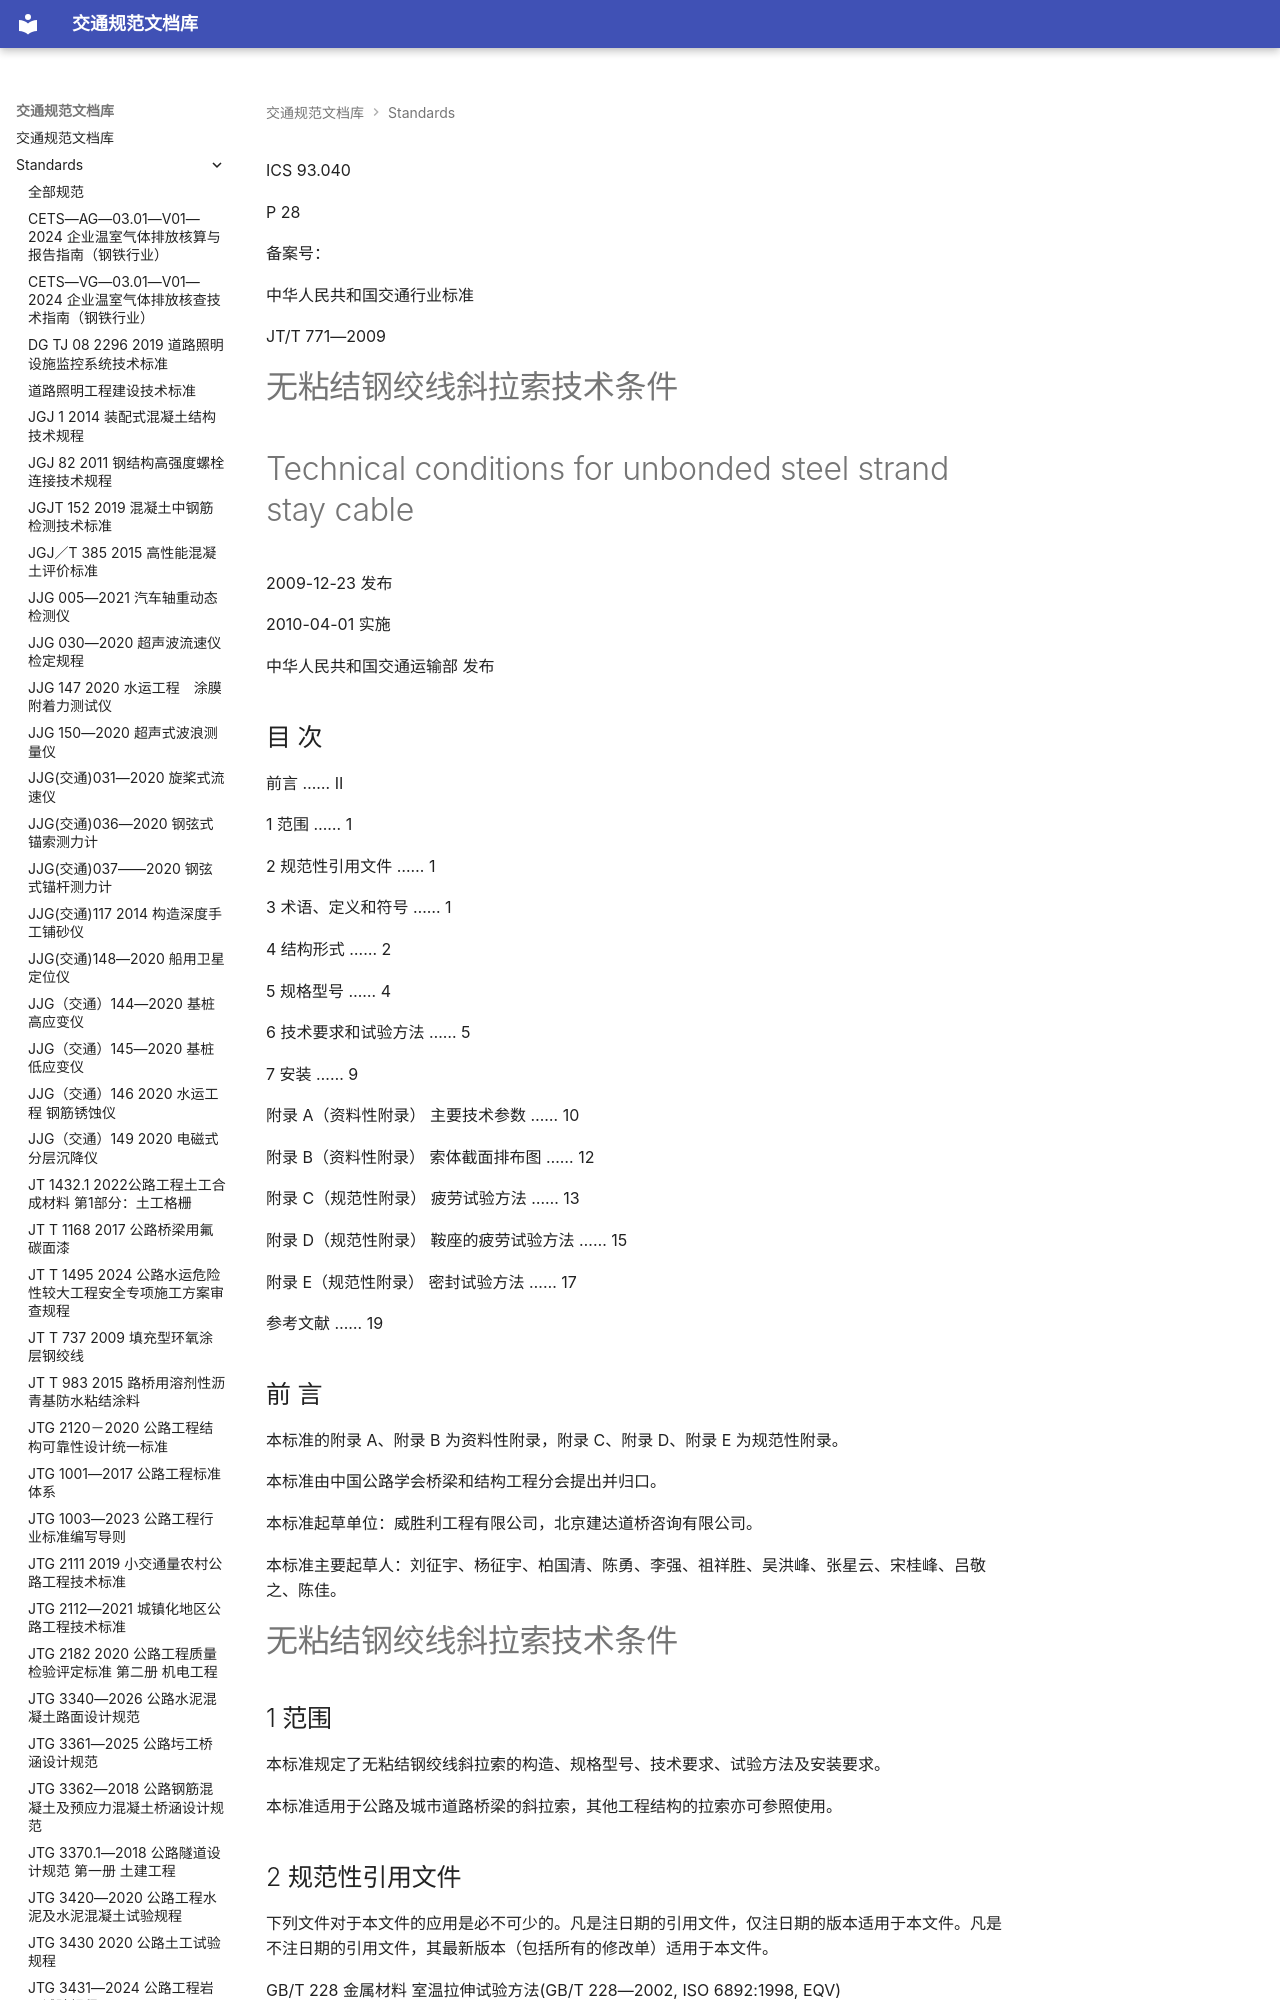

repository: 13lu14/standards-site- · page: standards/JT／T 771—2009 - 无粘结钢绞线斜拉索技术条件/index.html · generator: mkdocs

<!-- 第 1 页 -->

ICS 93.040

P 28

备案号：

中华人民共和国交通行业标准

JT/T 771—2009

# 无粘结钢绞线斜拉索技术条件

# Technical conditions for unbonded steel strand stay cable

2009-12-23 发布

2010-04-01 实施

中华人民共和国交通运输部 发布

<!-- 第 2 页 -->

## 目 次

前言 …… II  

1 范围 …… 1  

2 规范性引用文件 …… 1  

3 术语、定义和符号 …… 1  

4 结构形式 …… 2  

5 规格型号 …… 4  

6 技术要求和试验方法 …… 5  

7 安装 …… 9  

附录 A（资料性附录） 主要技术参数 …… 10  

附录 B（资料性附录） 索体截面排布图 …… 12  

附录 C（规范性附录） 疲劳试验方法 …… 13  

附录 D（规范性附录） 鞍座的疲劳试验方法 …… 15  

附录 E（规范性附录） 密封试验方法 …… 17  

参考文献 …… 19

<!-- 第 3 页 -->

## 前 言

本标准的附录 A、附录 B 为资料性附录，附录 C、附录 D、附录 E 为规范性附录。

本标准由中国公路学会桥梁和结构工程分会提出并归口。

本标准起草单位：威胜利工程有限公司，北京建达道桥咨询有限公司。

本标准主要起草人：刘征宇、杨征宇、柏国清、陈勇、李强、祖祥胜、吴洪峰、张星云、宋桂峰、吕敬之、陈佳。

<!-- 第 4 页 -->

# 无粘结钢绞线斜拉索技术条件

## 1 范围

本标准规定了无粘结钢绞线斜拉索的构造、规格型号、技术要求、试验方法及安装要求。

本标准适用于公路及城市道路桥梁的斜拉索，其他工程结构的拉索亦可参照使用。

## 2 规范性引用文件

下列文件对于本文件的应用是必不可少的。凡是注日期的引用文件，仅注日期的版本适用于本文件。凡是不注日期的引用文件，其最新版本（包括所有的修改单）适用于本文件。

GB/T 228 金属材料 室温拉伸试验方法(GB/T 228—2002, ISO 6892:1998, EQV)

GB/T 699 优质碳素结构钢

GB/T 3077 合金结构钢

GB/T 4162 锻轧钢棒超声检测方法

GB/T 5224 预应力混凝土用钢绞线(GB/T 5224—2003, ISO 6934-4:1991, NEQ)

GB/T 14370 预应力筋用锚具 夹具和连接器

CJ/T 3078 建筑缆索用高密度聚乙烯塑料

JB/T 8467 钢锻件超声波探伤方法

JB/T 8468 钢锻件磁粉检验方法

JG 161 无粘结预应力钢绞线

JG 3007 无粘结预应力筋专用防腐润滑脂

JT/T 329.2 公路桥梁预应力钢绞线用锚具、连接器试验方法及检验规则

YB/T 036.7 冶金设备制造通用技术条件 锻件

YB/T 152 高强度低松弛预应力热镀锌钢绞线

## 3 术语、定义和符号

### 3.1 术语和定义

下列术语和定义适用于本标准。

#### 3.1.1

钢绞线斜拉索 strand stay cable

在钢绞线的两端装有锚具，能在工程结构中斜向承受拉力的拉索。

#### 3.1.2

无粘结钢绞线 unbonded strand

用防腐润滑脂和护套涂包的钢绞线。

#### 3.1.3

锚具 anchorage

牢固连接在斜拉索端头的一种装置，通过它将外界的拉力传递给斜拉索。

<!-- 第 5 页 -->

#### 3.1.4

定位浆体 locating cement motar

填充在锚具的过渡管内的水泥浆，用于固定过渡管内相互独立的穿线管。

#### 3.1.5

自由段 free length

除斜拉索锚固段、鞍座、过渡段之外的斜拉索索体。

#### 3.1.6

定位器 guide deviator

也称弹性支承体，横向引导斜拉索，防止锚具受到斜拉索横向力作用，并能够保证自由段钢绞线紧密而平整地排列的装置。

#### 3.1.7

导管 guide pipe

位于桥面或桥塔上的预留管道，便于斜拉索的安装与更换。

#### 3.1.8

鞍座 saddle

位于索塔上，支承斜拉索、改变索体方向穿过索塔，并将斜拉索的径向及不平衡荷载传递给索塔的构件。

#### 3.1.9

索套管 stay pipe

包裹于钢绞线斜拉索最外层的 HDPE 塑料管或金属管，能保护钢绞线以抵抗机械冲击和腐蚀。

### 3.2 符号

下列符号适用于本标准。

 $A_{pk}$——钢绞线的公称截面积，单位为平方毫米 $(\mathrm{mm}^{2})$；

 $D_{n}$——钢绞线的公称直径，单位为毫米（mm）；

$DR$——张拉端锚具；

$DS$——固定端锚具；

 $f_{juk}$——钢绞线的抗拉强度标准值，单位为兆帕（MPa）；

 $f_{pm}$——试验用钢绞线的实测极限抗拉强度值，单位为兆帕（MPa）；

 $F_{\mu\nu}$——钢绞线实测平均极限抗拉力，单位为千牛（kN）；

HDPE/PE——高密度聚乙烯/聚乙烯；

 $\sigma$——钢绞线的张拉应力，单位为兆帕（MPa）；

 $\Delta\sigma$——钢绞线的张拉应力幅值，单位为兆帕（MPa）。

## 4 结构形式

### 4.1 主要结构

无粘结钢绞线斜拉索包括以下主要部件：张拉锚固段、固定锚固段、过渡段及斜拉索自由段，见图1。
